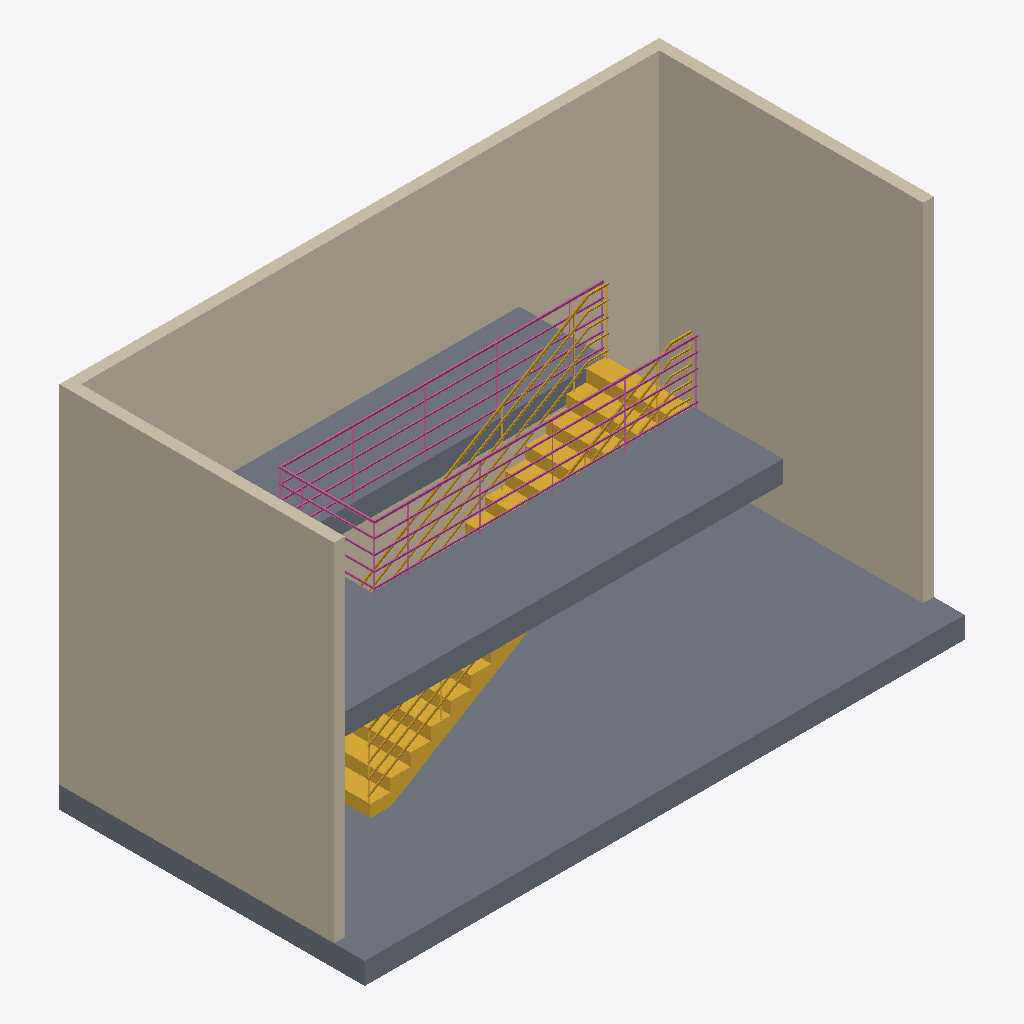
Isometric view of an IFC building model (IFC-SPF (STEP), schema IFC4X3, length unit millimetre), seen from the south-west, elements coloured by IFC class: 6 walls (beige), 2 slabs (grey), 1 stair (yellow), 1 railing (pink).
Extent 8.3 m × 4.2 m × 5.1 m (x, y, z). Storeys (3): L1 at 0.00 m; L2 at 2.70 m; L-2 at 5.40 m. Elements (10): 6 IfcWall, 2 IfcSlab, 1 IfcRailing, 1 IfcStair.

HEADER;
FILE_DESCRIPTION(('ViewDefinition [CoordinationView, QuantityTakeOffAddOnView]','RevitIdentifiers [ContentGUID: 4ba9d54e-d371-479e-91f3-e06e21918905, VersionGUID: 68476f4d-102f-4f68-9a9b-90322ef72e2e, NumberOfSaves: 24]','CoordinateReference [CoordinateBase: Общие координаты]'),'2;1');
FILE_NAME('210D_stairs_accessibility.ifc','2026-05-21T09:06:48+01:00',(''),(''),'ODA SDAI 25.12','Autodesk Revit 26.2.0.20 (RUS) - IFC 26.2.0.20','');
FILE_SCHEMA(('IFC4X3'));
ENDSEC;
DATA;
#29=IFCPROJECT('1BgTLEqt57df7pu6xURdRr',#18,'Project Number',$,$,'Project Name','Project Status',(#24),#4387);
#48=IFCSITE('1BgTLEqt57df7pu6xURdRt',#18,'Default',$,$,#47,$,$,.ELEMENT.,(42,21,31,401672),(-71,-3,-24,-345703),0.0,$,$);
#34=IFCBUILDING('1BgTLEqt57df7pu6xURdRq',#18,'Building Name',$,$,#32,$,'Building Name',.ELEMENT.,$,$,#33);
#37=IFCBUILDINGSTOREY('2JF4e6axWHqu3u0C1FZlmi',#18,'L1',$,'Уровень:8mm Head',#36,$,'L1',.ELEMENT.,0.0);
#41=IFCBUILDINGSTOREY('1ZGO8hrFCHqw0v0026FpFv',#18,'L2',$,'Уровень:8mm Head',#40,$,'L2',.ELEMENT.,2700.0);
#45=IFCBUILDINGSTOREY('3QuyowK492IevtjT5252t8',#18,'L-2',$,'Уровень:8mm Head',#44,$,'L-2',.ELEMENT.,5400.000000000195);
#195=IFCSLAB('3QuyowK492IevtjT5251P8',#18,'Перекрытие:Generic 300mm:1679628',$,'Перекрытие:Generic 300mm',#178,#194,'1679628',.FLOOR.);
#279=IFCWALL('3QuyowK492IevtjT5251Rr',#18,'Базовая стена:Generic - 150mm:1679793',$,'Базовая стена:Generic - 150mm',#267,#271,'1679793',.NOTDEFINED.);
#355=IFCSLAB('27T2NW0pL2tR_i5cEi9mms',#18,'Перекрытие:Generic 300mm:1681476',$,'Перекрытие:Generic 300mm',#338,#354,'1681476',.FLOOR.);
#119=IFCWALL('3kQIpTVjrCohQ1MdVvJwie',#18,'Базовая стена:Generic - 150mm:1664932',$,'Базовая стена:Generic - 150mm',#107,#111,'1664932',.NOTDEFINED.);
#243=IFCWALL('3QuyowK492IevtjT5251Ol',#18,'Базовая стена:Generic - 150mm:1679723',$,'Базовая стена:Generic - 150mm',#231,#235,'1679723',.NOTDEFINED.);
#72=IFCWALL('3kQIpTVjrCohQ1MdVvJwWd',#18,'Базовая стена:Generic - 150mm:1664171',$,'Базовая стена:Generic - 150mm',#57,#61,'1664171',.NOTDEFINED.);
#315=IFCWALL('3QuyowK492IevtjT5251L5',#18,'Базовая стена:Generic - 150mm:1679873',$,'Базовая стена:Generic - 150mm',#303,#307,'1679873',.NOTDEFINED.);
#380=IFCSTAIR('3yOpPULQ1EW925PMBX7r9s',#18,'Монолитная лестница:Лестница:1684466',$,'Монолитная лестница:M_Monolithic Stair',#379,$,'1684466',.STRAIGHT_RUN_STAIR.);
#155=IFCWALL('3QuyowK492IevtjT5252m0',#18,'Базовая стена:Generic - 150mm:1678148',$,'Базовая стена:Generic - 150mm',#143,#147,'1678148',.NOTDEFINED.);
#4334=IFCRAILING('3gs$9bMav1SwBkLlF3dH9u',#18,'Ограждение:900mm Pipe:1685549',$,'Ограждение:900mm Pipe',#2460,#4333,'1685549',.NOTDEFINED.);
ENDSEC;
